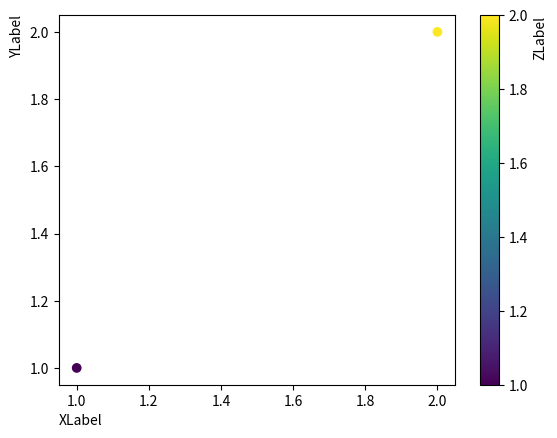

Generate this figure with matplotlib:
import matplotlib.pyplot as plt

fig, ax = plt.subplots()

sc = ax.scatter([1, 2], [1, 2], c=[1, 2])
ax.set_ylabel('YLabel', loc='top')
ax.set_xlabel('XLabel', loc='left')
cbar = fig.colorbar(sc)
cbar.set_label("ZLabel", loc='top')

plt.show()